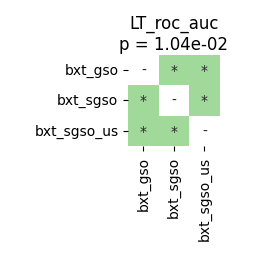

Source data for this figure (header and first rows):
	bxt_gso	bxt_sgso	bxt_sgso_us
bxt_gso	1.0	0.01547	0.02899
bxt_sgso	0.01547	1.0	0.02899
bxt_sgso_us	0.02899	0.02899	1.0
